The GitHub repository saqibbedar/date-fruit-classification-resnet50-and-customCNN contains a labelled image folder "datasets" with 10 categories: Ajwa, Aseel, Fasli-Toto, Galaxy, Medjool, Meneifi, Nabtat-Ali, Shaishe, Sokari, Sugaey. Examples follow, each with its label.

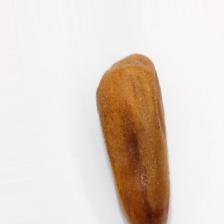
Label: Nabtat-Ali

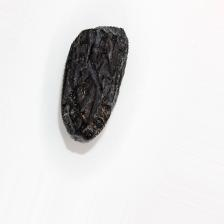
Label: Ajwa

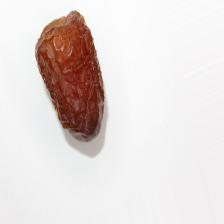
Label: Galaxy

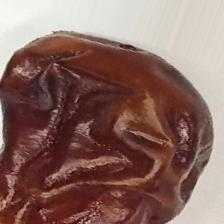
Label: Aseel

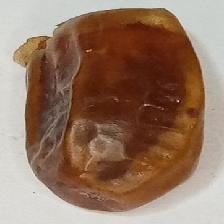
Label: Fasli-Toto

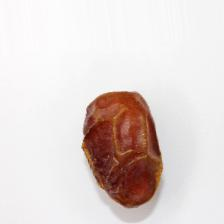
Label: Meneifi
